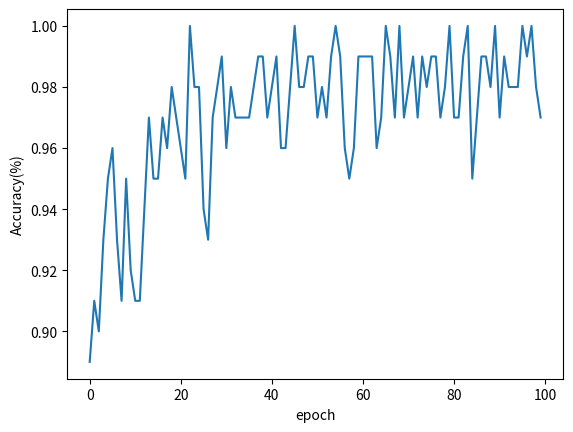

Generate this figure with matplotlib:
# -*- coding: utf-8 -*-

# 演算用にNumPyを、プロット用にmatplotlibをimport
import numpy as np
import matplotlib.pyplot as plt
import random

#内積計算
def f(w, x):
	return np.dot(w, x)

# 誤差計算
def error(out, label):
	err = label - out
	return err

# 重み更新式
def update(weights, err ,x):
	for i in range(len(x)):
		#print("weights :{0} ,err :{1} ,x{2} :{3}".format(weights[i],float(err),i,x[i]))
		weights[i] += 0.0005 * float(err) * weights[i]

# 正答率を調べる
def accuracy(z,l,w):
	act = 0
	for i in range(len(z)):
		ans = np.round(f(z[i], weights))
		if(int(ans) == int(l[i])):
			act= act + 1
	
	return (act/len(z))

# データをシャッフル
def shuffle_data(z,l):
	s = np.array(np.c_[z,l])
	np.random.shuffle(s)
	z, l = np.array_split(s, 2, 1)
	return z ,l

# データの生成
def make_data():
	# A_1のテストデータ
	# x1とy1はそれぞれ平均𝑥=4,𝑦=4の標準偏差1のランダムな数
	x1=np.random.normal(4,sigma,data_num)
	y1=np.random.normal(4,sigma,data_num)

	# A_2のテストデータ
	# x2とy2はそれぞれ平均𝑥=1,𝑦=1の標準偏差1のランダムな数
	x2=np.random.normal(1,sigma,data_num)
	y2=np.random.normal(1,sigma,data_num)

	# 学習データの整形
	# 作成したA_1とA_2の学習データを配列として結合
	z1 = np.c_[x1,y1]
	z2 = np.c_[x2,y2]
	train_z=np.array(np.r_[z1,z2])
	
	# 正解のラベル付け
	label1=np.ones(data_num)
	label2=np.zeros(data_num)
	label_z=np.array(np.r_[label1,label2])

	return train_z, label_z

if __name__ == '__main__':
	data_num = 50 #学習させるデータ数
	sigma = 1 #分散
	act_data=[] #正答率

	# 初期の重み
	weights = np.random.normal(0.07,0.01,2)
	print("重み初期値[w1 w2] : {0}".format(weights))

	for epoch in range(100):
		sumE = 0

		# 新しい学習データの生成
		train_z, label_z =make_data()

		# 学習データの順番をシャッフル
		train_z ,label_z = shuffle_data(train_z ,label_z)

		for p in range(len(train_z)):
			# 誤差値を求める
			e = error(f(train_z[p], weights), label_z[p])
			#print('{0} train_z:{1}  ,weights:{2} ,label_z:{3} ,e:{4}'.format(p, train_z[p], weights, label_z[p], e))

			# 重みの更新
			update(weights, e, train_z[p])

			# 二乗誤差を求める
			sumE += e**2

		# 学習した重みに対して正解率を求める為のテストデータの生成
		train_z, label_z =make_data()
		train_z ,label_z = shuffle_data(train_z ,label_z)

		# 正解率を求める
		act = accuracy(train_z,label_z,weights)
		print('weights :{0}'.format(weights))
		print('epoch : {0}  ,  Square error : {1}  ,  actuary : {2} '.format(epoch ,sumE ,act))

		# 正解率の保存
		act_data.append(act)

		# もし二乗誤差が0ならば学習終了
		if sumE == 0:
			break

	# 学習結果の表示
	plt.xlabel("epoch")
	plt.ylabel("Accuracy(%)")
	plt.plot(act_data)
	plt.show()